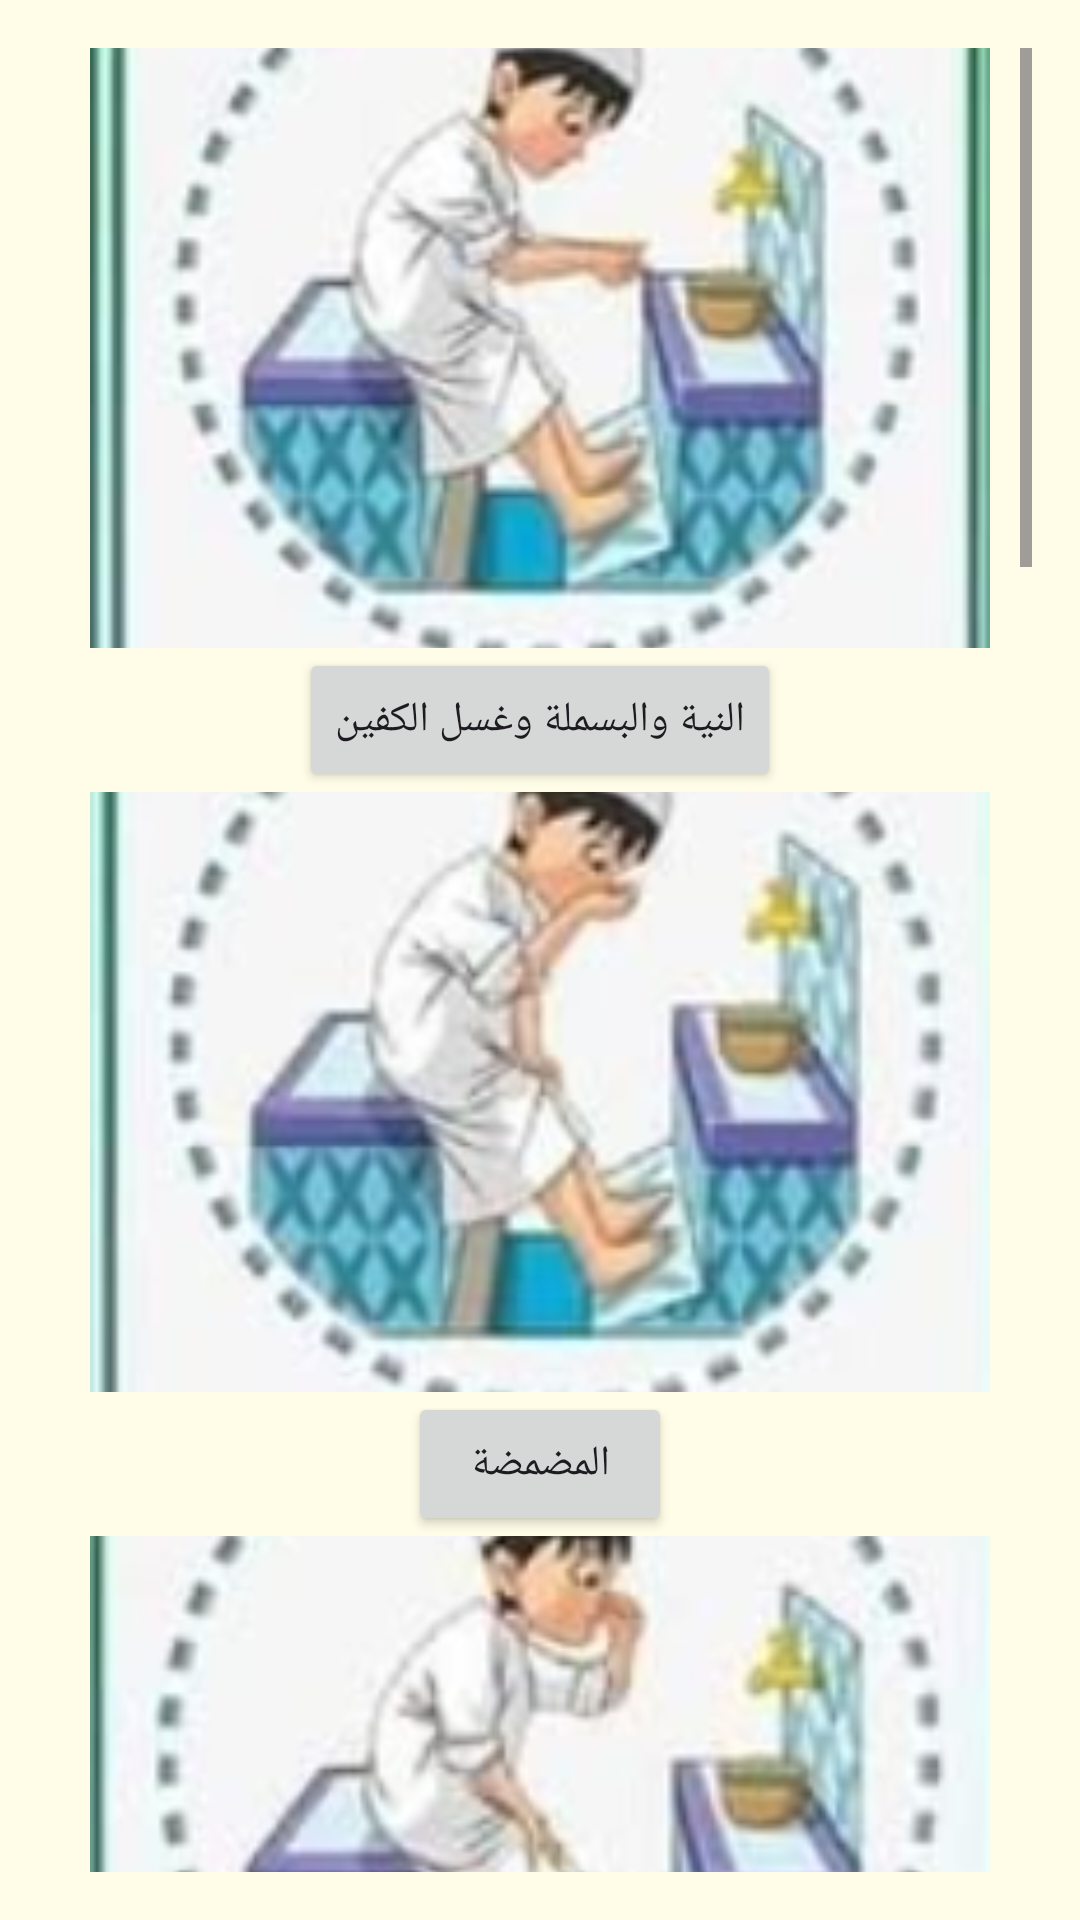

Android layout source for this screen:
<!-- AndroidManifest.xml: application theme Theme.Learning3 -->
<!-- res/layout/activity_ablution.xml -->
<?xml version="1.0" encoding="utf-8"?>
<ScrollView xmlns:android="http://schemas.android.com/apk/res/android"
    android:layout_width="match_parent"
    android:layout_height="match_parent"
    android:background="#FFFDE7"
    android:padding="16dp">

    <LinearLayout
        android:layout_width="match_parent"
        android:layout_height="wrap_content"
        android:orientation="vertical"
        android:gravity="center">

        <ImageView
            android:id="@+id/a1"
            android:layout_width="300dp"
            android:layout_height="200dp"
            android:src="@drawable/a1"
            android:scaleType="centerCrop" />

        <Button
            android:id="@+id/button1"
            android:layout_width="wrap_content"
            android:layout_height="wrap_content"
            android:text="النية والبسملة وغسل الكفين" />

        <ImageView
            android:id="@+id/a2"
            android:layout_width="300dp"
            android:layout_height="200dp"
            android:src="@drawable/a2"
            android:scaleType="centerCrop" />

        <Button
            android:id="@+id/button2"
            android:layout_width="wrap_content"
            android:layout_height="wrap_content"
            android:text="المضمضة" />

        <ImageView
            android:id="@+id/a3"
            android:layout_width="300dp"
            android:layout_height="200dp"
            android:src="@drawable/a3"
            android:scaleType="centerCrop" />

        <Button
            android:id="@+id/button3"
            android:layout_width="wrap_content"
            android:layout_height="wrap_content"
            android:text="الاستنشاق" />

        <ImageView
            android:id="@+id/a4"
            android:layout_width="300dp"
            android:layout_height="200dp"
            android:src="@drawable/a4"
            android:scaleType="centerCrop" />

        <Button
            android:id="@+id/button4"
            android:layout_width="wrap_content"
            android:layout_height="wrap_content"
            android:text="غسل الوجه" />

        <ImageView
            android:id="@+id/a5"
            android:layout_width="300dp"
            android:layout_height="200dp"
            android:src="@drawable/a5"
            android:scaleType="centerCrop" />

        <Button
            android:id="@+id/button5"
            android:layout_width="wrap_content"
            android:layout_height="wrap_content"
            android:text="غسل اليدين الى المرفقين" />

        <ImageView
            android:id="@+id/a7"
            android:layout_width="300dp"
            android:layout_height="200dp"
            android:src="@drawable/a7"
            android:scaleType="centerCrop" />

        <Button
            android:id="@+id/button7"
            android:layout_width="wrap_content"
            android:layout_height="wrap_content"
            android:text="مسح الرأس" />

        <ImageView
            android:id="@+id/a8"
            android:layout_width="300dp"
            android:layout_height="200dp"
            android:src="@drawable/a8"
            android:scaleType="centerCrop" />

        <Button
            android:id="@+id/button8"
            android:layout_width="wrap_content"
            android:layout_height="wrap_content"
            android:text="مسح الاذنين" />

        <ImageView
            android:id="@+id/a9"
            android:layout_width="300dp"
            android:layout_height="200dp"
            android:src="@drawable/a9"
            android:scaleType="centerCrop" />

        <Button
            android:id="@+id/button9"
            android:layout_width="wrap_content"
            android:layout_height="wrap_content"
            android:text="غسل القدمين" />

        <ImageView
            android:id="@+id/a10"
            android:layout_width="300dp"
            android:layout_height="200dp"
            android:src="@drawable/a10"
            android:scaleType="centerCrop" />

        <Button
            android:id="@+id/button10"
            android:layout_width="wrap_content"
            android:layout_height="wrap_content"
            android:text="دعاء بعد الانتهاء من الوضوء" />
    </LinearLayout>
</ScrollView>
<!-- resources referenced by this layout -->
<resources>
  <!-- drawable a1: png bitmap (drawable, 90377 bytes) -->
  <!-- drawable a10: png bitmap (drawable, 172381 bytes) -->
  <!-- drawable a2: png bitmap (drawable, 89600 bytes) -->
  <!-- drawable a3: png bitmap (drawable, 85726 bytes) -->
  <!-- drawable a4: png bitmap (drawable, 82122 bytes) -->
  <!-- drawable a5: png bitmap (drawable, 83976 bytes) -->
  <!-- drawable a7: png bitmap (drawable, 75962 bytes) -->
  <!-- drawable a8: png bitmap (drawable, 81540 bytes) -->
  <!-- drawable a9: png bitmap (drawable, 91014 bytes) -->
  <style name="Theme.Learning3" parent="Base.Theme.Learning3" />
  <style name="Base.Theme.Learning3" parent="Theme.Material3.DayNight.NoActionBar">
          
          
      </style>
</resources>
